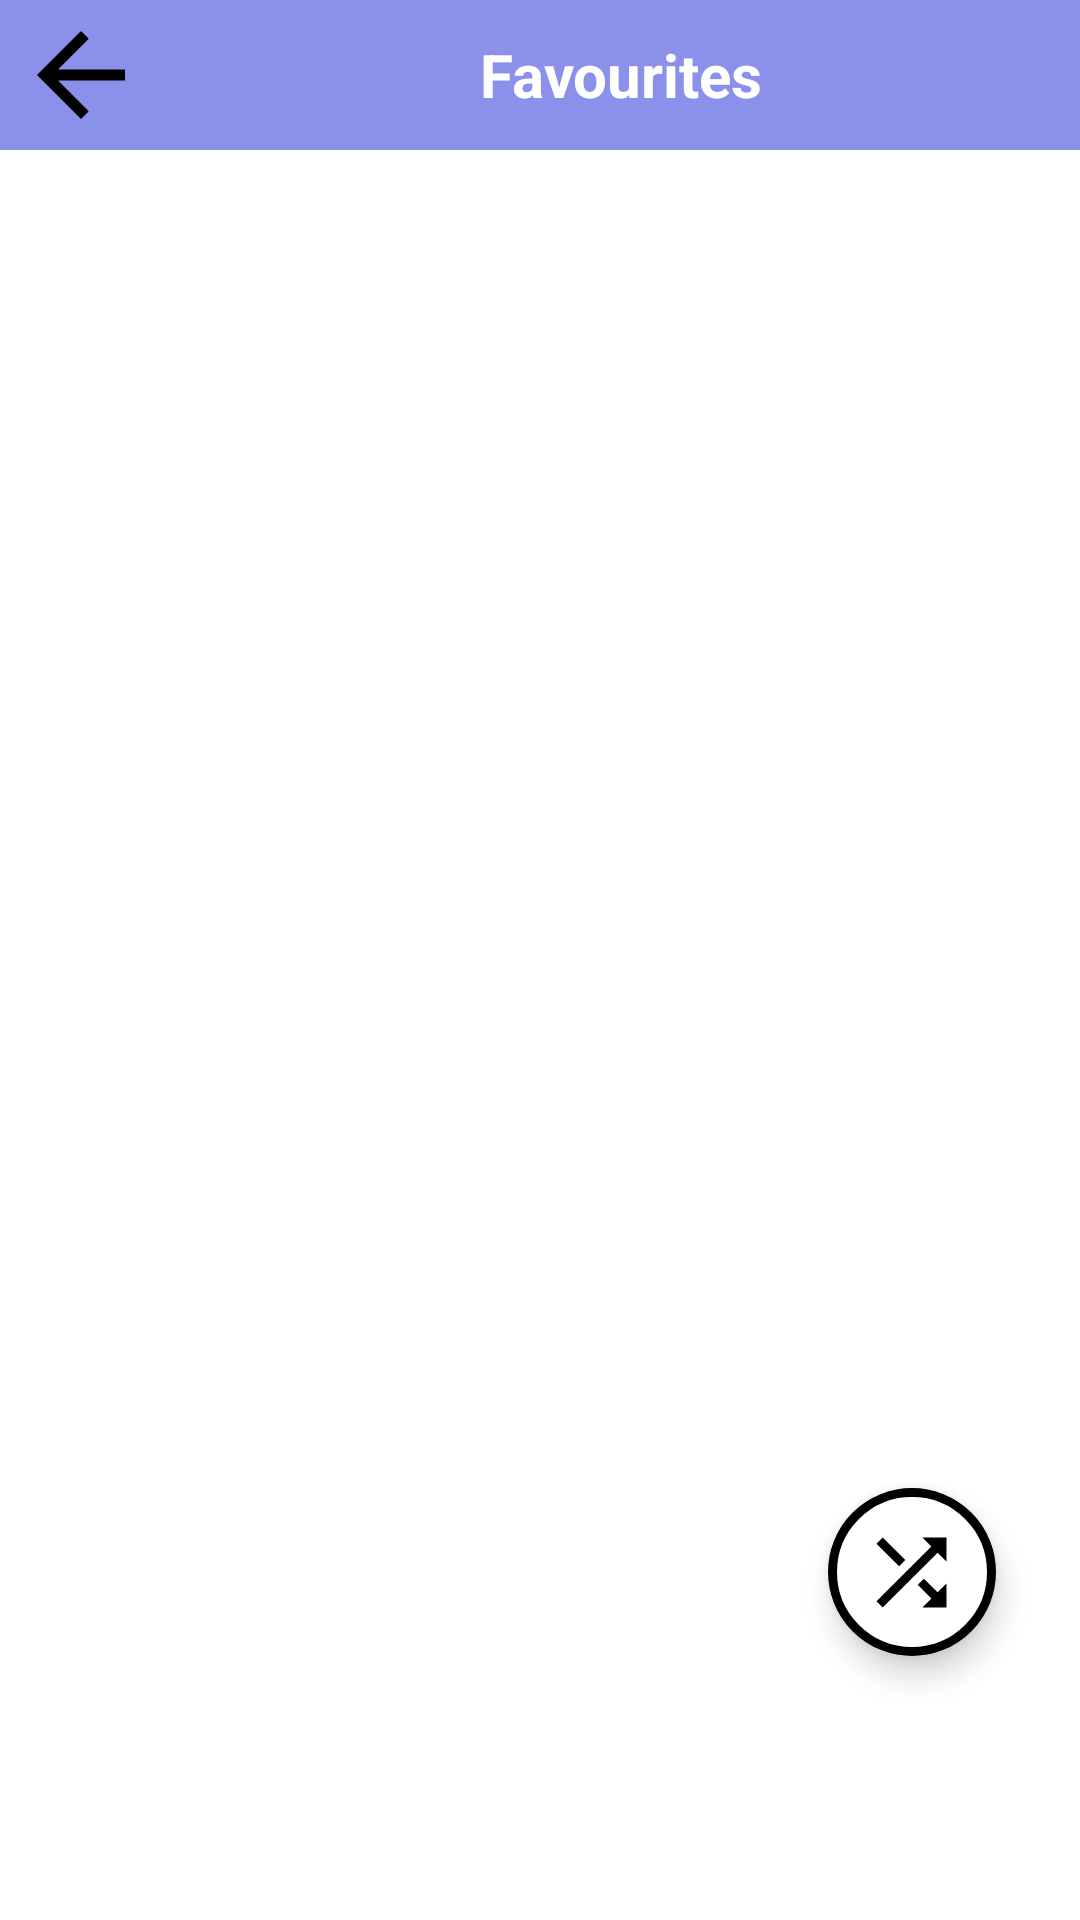

Layout XML and referenced resources for this Android screen:
<!-- AndroidManifest.xml: application theme splash_screen -->
<!-- res/layout/activity_favourite.xml -->
<?xml version="1.0" encoding="utf-8"?>
<androidx.constraintlayout.widget.ConstraintLayout xmlns:android="http://schemas.android.com/apk/res/android"
    xmlns:app="http://schemas.android.com/apk/res-auto"
    xmlns:tools="http://schemas.android.com/tools"
    android:layout_width="match_parent"
    android:layout_height="match_parent"
    tools:context=".FavouriteActivity"
    android:layout_marginTop="2dp">

    <LinearLayout
        android:id="@+id/linearLayout"
        android:layout_width="match_parent"
        android:layout_height="wrap_content"
        android:background="@color/cool_blue"
        android:orientation="horizontal"
        app:layout_constraintEnd_toEndOf="parent"
        app:layout_constraintStart_toStartOf="parent"
        app:layout_constraintTop_toTopOf="parent">

        <ImageButton
            android:id="@+id/backfavourite"
            android:layout_width="wrap_content"
            android:layout_height="50dp"
            android:background="@android:color/transparent"
            android:contentDescription="back"
            android:src="@drawable/ic_back"
            app:tint="@color/black"
            android:padding="5dp"/>

        <TextView
            android:layout_width="match_parent"
            android:layout_height="match_parent"
            android:contentDescription="@string/favourites_str"
            android:text="@string/favourites_str"
            android:textSize="20sp"
            android:textColor="@color/white"
            android:textStyle="bold"
            android:gravity="center"/>

    </LinearLayout>

    <androidx.recyclerview.widget.RecyclerView
        android:layout_width="match_parent"
        android:layout_height="wrap_content"
        app:layout_constraintStart_toStartOf="parent"
        app:layout_constraintTop_toBottomOf="@+id/linearLayout"
        android:scrollbarThumbVertical="@drawable/ic_scroll"
        android:scrollbars="vertical"
        android:paddingBottom="50dp"
        app:layout_constraintEnd_toEndOf="parent"
        android:id="@+id/favouriterv"
        android:layout_marginTop="10dp"/>

    <com.google.android.material.floatingactionbutton.ExtendedFloatingActionButton
        android:id="@+id/shufflefavourite"
        android:layout_width="wrap_content"
        android:layout_height="wrap_content"
        android:layout_marginEnd="28dp"
        android:layout_marginBottom="88dp"
        android:backgroundTint="@color/white"
        app:strokeWidth="3dp"
        app:strokeColor="@color/black"
        app:icon="@drawable/ic_shuffle"
        app:iconSize="35dp"
        app:iconTint="@color/black"
        app:layout_constraintBottom_toBottomOf="parent"
        app:layout_constraintEnd_toEndOf="parent" />

</androidx.constraintlayout.widget.ConstraintLayout>
<!-- resources referenced by this layout -->
<resources>
  <color name="black">#FF000000</color>
  <color name="cool_blue">#8B91EA</color>
  <color name="white">#FFFFFFFF</color>
  <!-- drawable ic_back (drawable) -->
  <vector android:autoMirrored="true" android:height="44dp"
      android:tint="#32447D" android:viewportHeight="24"
      android:viewportWidth="24" android:width="44dp" xmlns:android="http://schemas.android.com/apk/res/android">
      <path android:fillColor="@android:color/white" android:pathData="M20,11H7.83l5.59,-5.59L12,4l-8,8 8,8 1.41,-1.41L7.83,13H20v-2z"/>
  </vector>
  <!-- drawable ic_scroll (drawable) -->
  <vector xmlns:android="http://schemas.android.com/apk/res/android"
      android:width="18dp"
      android:height="50dp"
      android:viewportWidth="5"
      android:viewportHeight="24">
      <path
          android:fillColor="@color/cool_blue"
          android:pathData="M19,5v14H5V5h14m0,-2H5c-1.1,0 -2,0.9 -2,2v14c0,1.1 0.9,2 2,2h14c1.1,0 2,-0.9 2,-2V5c0,-1.1 -0.9,-2 -2,-2z"/>
  </vector>
  <!-- drawable ic_shuffle (drawable) -->
  <vector android:height="40dp" android:tint="#32447D"
      android:viewportHeight="24" android:viewportWidth="24"
      android:width="40dp" xmlns:android="http://schemas.android.com/apk/res/android">
      <path android:fillColor="@android:color/white" android:pathData="M10.59,9.17L5.41,4 4,5.41l5.17,5.17 1.42,-1.41zM14.5,4l2.04,2.04L4,18.59 5.41,20 17.96,7.46 20,9.5L20,4h-5.5zM14.83,13.41l-1.41,1.41 3.13,3.13L14.5,20L20,20v-5.5l-2.04,2.04 -3.13,-3.13z"/>
  </vector>
  <string name="favourites_str">Favourites</string>
  <style name="splash_screen" parent="Theme.MaterialComponents.Light.NoActionBar">
          <item name="android:windowBackground">@drawable/splash_screen</item>
      </style>
  
      //Theme for Activities
  <!-- drawable splash_screen (drawable) -->
  <?xml version="1.0" encoding="utf-8"?>
  <layer-list xmlns:android="http://schemas.android.com/apk/res/android">
  <item android:drawable="@color/ic_launcher_background"/>
      <item android:drawable="@drawable/music" android:gravity="center"/>
  </layer-list>
  <color name="ic_launcher_background">#CACBD8</color>
</resources>
